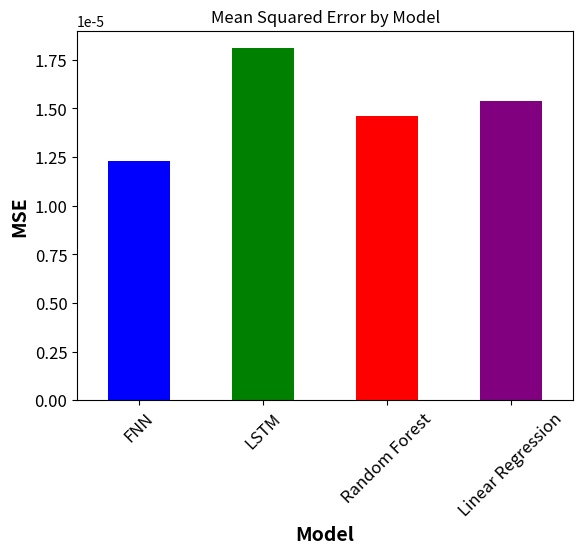
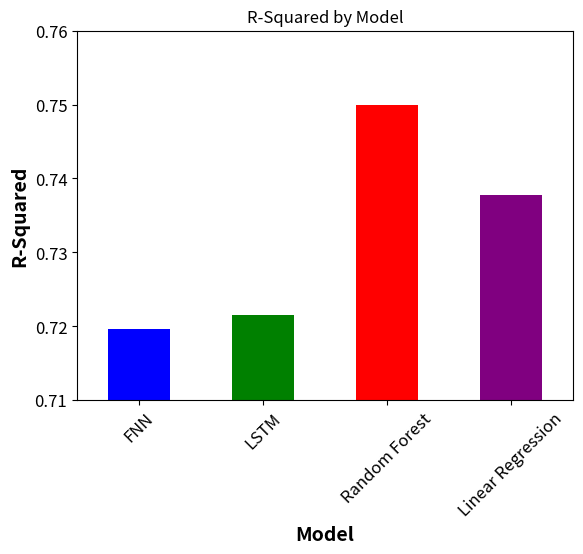

Here is the Python script that generated these plots, in order:
import pandas as pd
import matplotlib.pyplot as plt

def main():
    mse_agg = [["FNN",1.23*10**-5],
               ["LSTM",1.81*10**-5],
               ["Random Forest",1.46*10**-5],
               ["Linear Regression",1.54*10**-5]]
    
    r_squared_agg = [["FNN",0.7197],
                     ["LSTM",0.7215],
                     ["Random Forest",0.75],
                     ["Linear Regression",0.7377]]
    
    mse_df = pd.DataFrame(mse_agg, columns=["Model", "MSE"])
    r_squared_df = pd.DataFrame(r_squared_agg, columns=["Model", "R-Squared"])

    mse_df.plot(kind='bar', x='Model', y='MSE', legend=False, 
                title='Mean Squared Error by Model', 
                color=['blue', 'green', 'red', 'purple'])
    plt.yscale('linear')
    plt.ylabel('MSE', fontsize=14, fontweight='bold')
    plt.xlabel('Model', fontsize=14, fontweight='bold')
    plt.xticks(rotation=45, fontsize=12)
    plt.yticks(fontsize=12)

    
    r_squared_df.plot(kind='bar', x='Model', y='R-Squared', legend=False, 
                      title='R-Squared by Model', 
                      color=['blue', 'green', 'red', 'purple'])
    plt.yscale('linear')
    plt.ylabel('R-Squared', fontsize=14, fontweight='bold')
    plt.xlabel('Model', fontsize=14, fontweight='bold')
    plt.ylim(0.71, 0.76)
    plt.xticks(rotation=45, fontsize=12)
    plt.yticks(fontsize=12)
    
    plt.show()

if __name__ == "__main__":
    main()